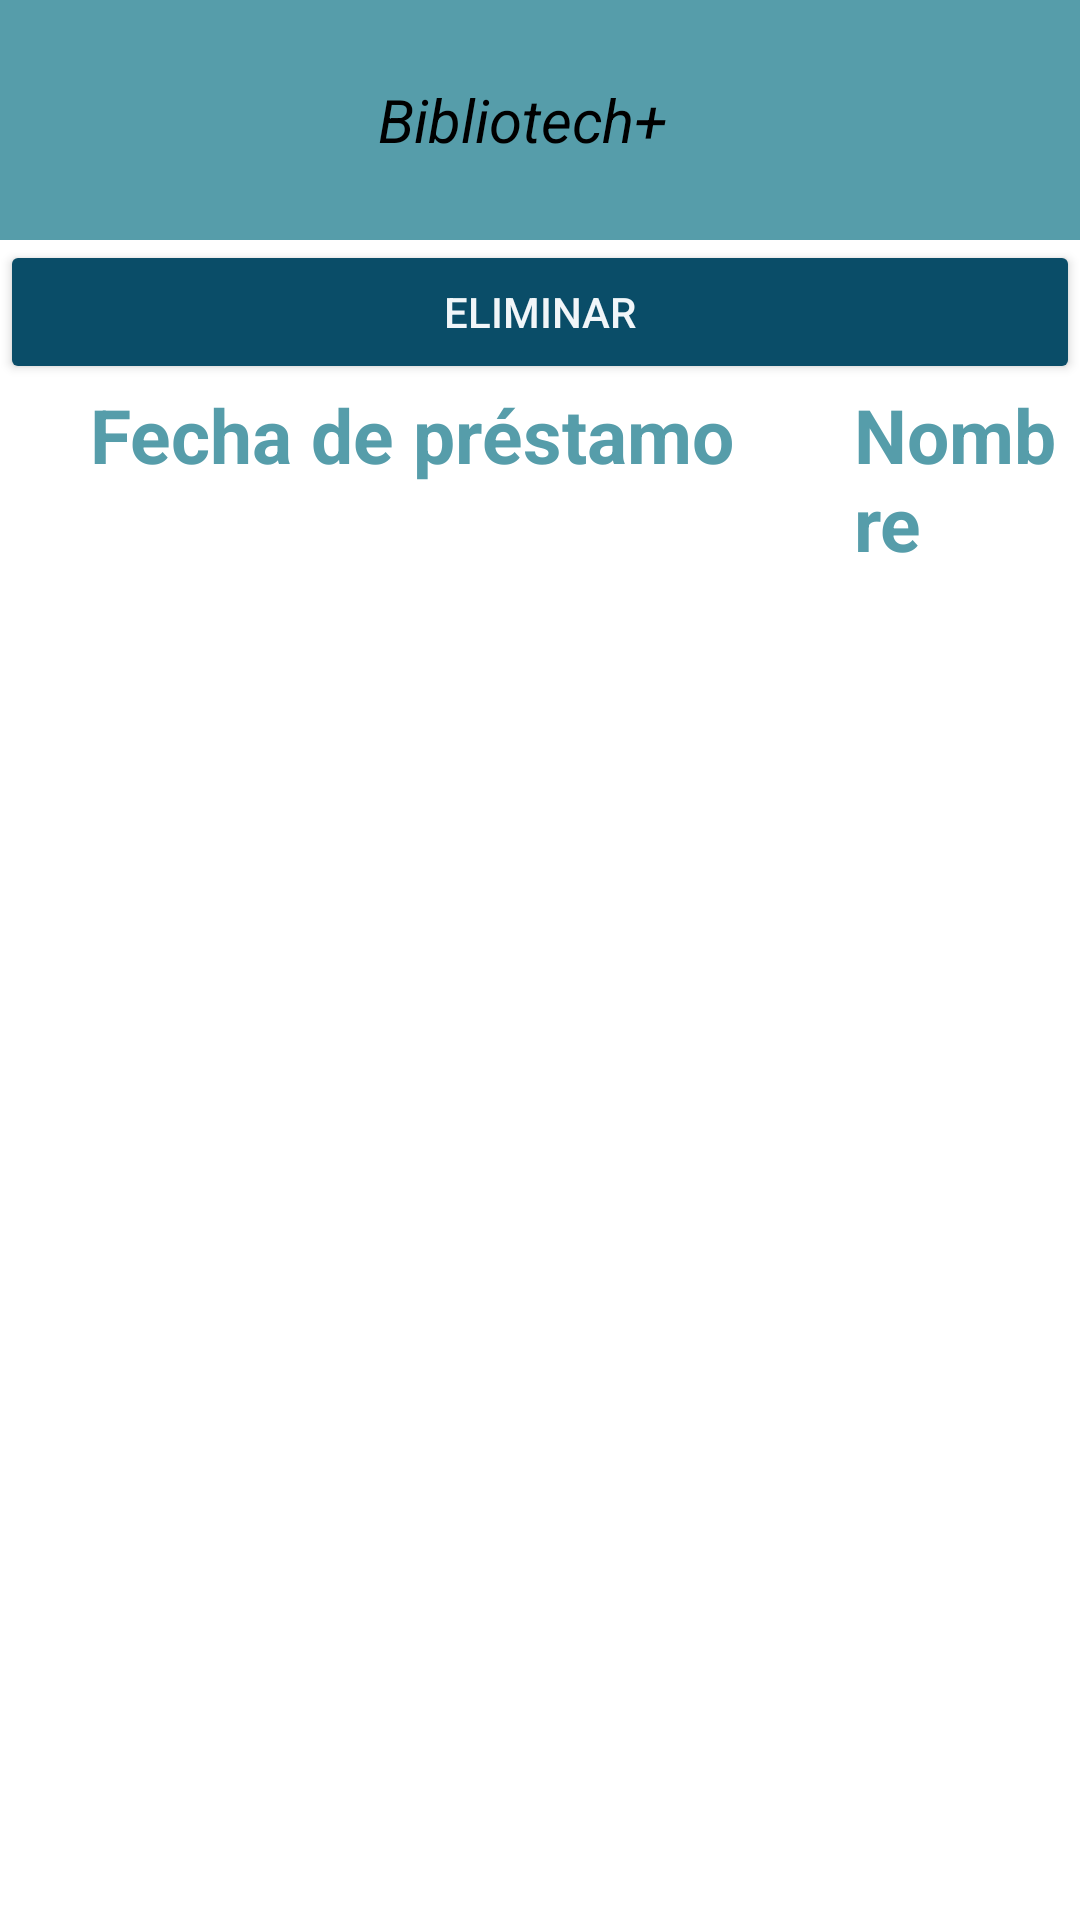

Android layout source for this screen:
<!-- AndroidManifest.xml: application theme Theme.20300663_PI_Movil -->
<!-- res/layout/activity_eliminar.xml -->
<?xml version="1.0" encoding="utf-8"?>
<LinearLayout xmlns:android="http://schemas.android.com/apk/res/android"
    xmlns:app="http://schemas.android.com/apk/res-auto"
    xmlns:tools="http://schemas.android.com/tools"
    android:layout_width="match_parent"
    android:layout_height="match_parent"
    tools:context=".eliminar"
    android:orientation="vertical">

    <include
        android:id="@+id/toolbar"
        layout="@layout/toolbar"/>

    <Button
        android:id="@+id/b_eliminar"
        android:layout_width="match_parent"
        android:layout_height="wrap_content"
        android:text="Eliminar"
        android:textColor="@color/gris"
        android:backgroundTint="@color/azul_v3"/>

    <LinearLayout
        android:layout_width="match_parent"
        android:layout_height="wrap_content"
        android:orientation="horizontal">

        <TextView
            android:layout_width="wrap_content"
            android:layout_height="wrap_content"
            android:text="Fecha de préstamo"
            android:textSize="25sp"
            android:textStyle="bold"
            android:textColor="@color/azul_v5"
            android:layout_marginLeft="30dp"/>

        <TextView
            android:layout_width="wrap_content"
            android:layout_height="wrap_content"
            android:layout_marginLeft="40dp"
            android:text="Nombre"
            android:textColor="@color/azul_v5"
            android:textSize="25sp"
            android:textStyle="bold" />

    </LinearLayout>

    <androidx.recyclerview.widget.RecyclerView
        android:id="@+id/rv_eliminar"
        android:layout_width="match_parent"
        android:layout_height="match_parent"/>

</LinearLayout>
<!-- res/layout/toolbar.xml (included above) -->
<?xml version="1.0" encoding="utf-8"?>
<androidx.appcompat.widget.Toolbar xmlns:android="http://schemas.android.com/apk/res/android"
    android:layout_width="match_parent"
    android:background="@color/azul_v5"
    android:layout_height="80dp">

    <LinearLayout
        android:layout_width="match_parent"
        android:layout_height="match_parent"
        android:orientation="horizontal">

        <ImageView
            android:layout_width="100dp"
            android:layout_height="wrap_content"
            android:src="@drawable/logo_bibliotech"/>

        <TextView
            android:layout_width="wrap_content"
            android:layout_height="wrap_content"
            android:layout_gravity="center"
            android:layout_marginHorizontal="10dp"
            android:text="Bibliotech+"
            android:textStyle="italic"
            android:textColor="@color/black"
            android:textSize="20sp" />
    </LinearLayout>
</androidx.appcompat.widget.Toolbar>
<!-- resources referenced by this layout -->
<resources>
  <color name="azul_v3">#0A4D68</color>
  <color name="azul_v5">#569DAA</color>
  <color name="black">#FF000000</color>
  <color name="gris">#F1F6F9</color>
  <style name="Theme.20300663_PI_Movil" parent="Theme.MaterialComponents.DayNight.NoActionBar">
          
          <item name="colorPrimary">@color/purple_500</item>
          <item name="colorPrimaryVariant">@color/purple_700</item>
          <item name="colorOnPrimary">@color/white</item>
          
          <item name="colorSecondary">@color/teal_200</item>
          <item name="colorSecondaryVariant">@color/teal_700</item>
          <item name="colorOnSecondary">@color/black</item>
          
          <item name="android:statusBarColor">?attr/colorPrimaryVariant</item>
          
      </style>
  <color name="purple_500">#FF6200EE</color>
  <color name="purple_700">#FF3700B3</color>
  <color name="white">#FFFFFFFF</color>
  <color name="teal_200">#FF03DAC5</color>
  <color name="teal_700">#FF018786</color>
</resources>
